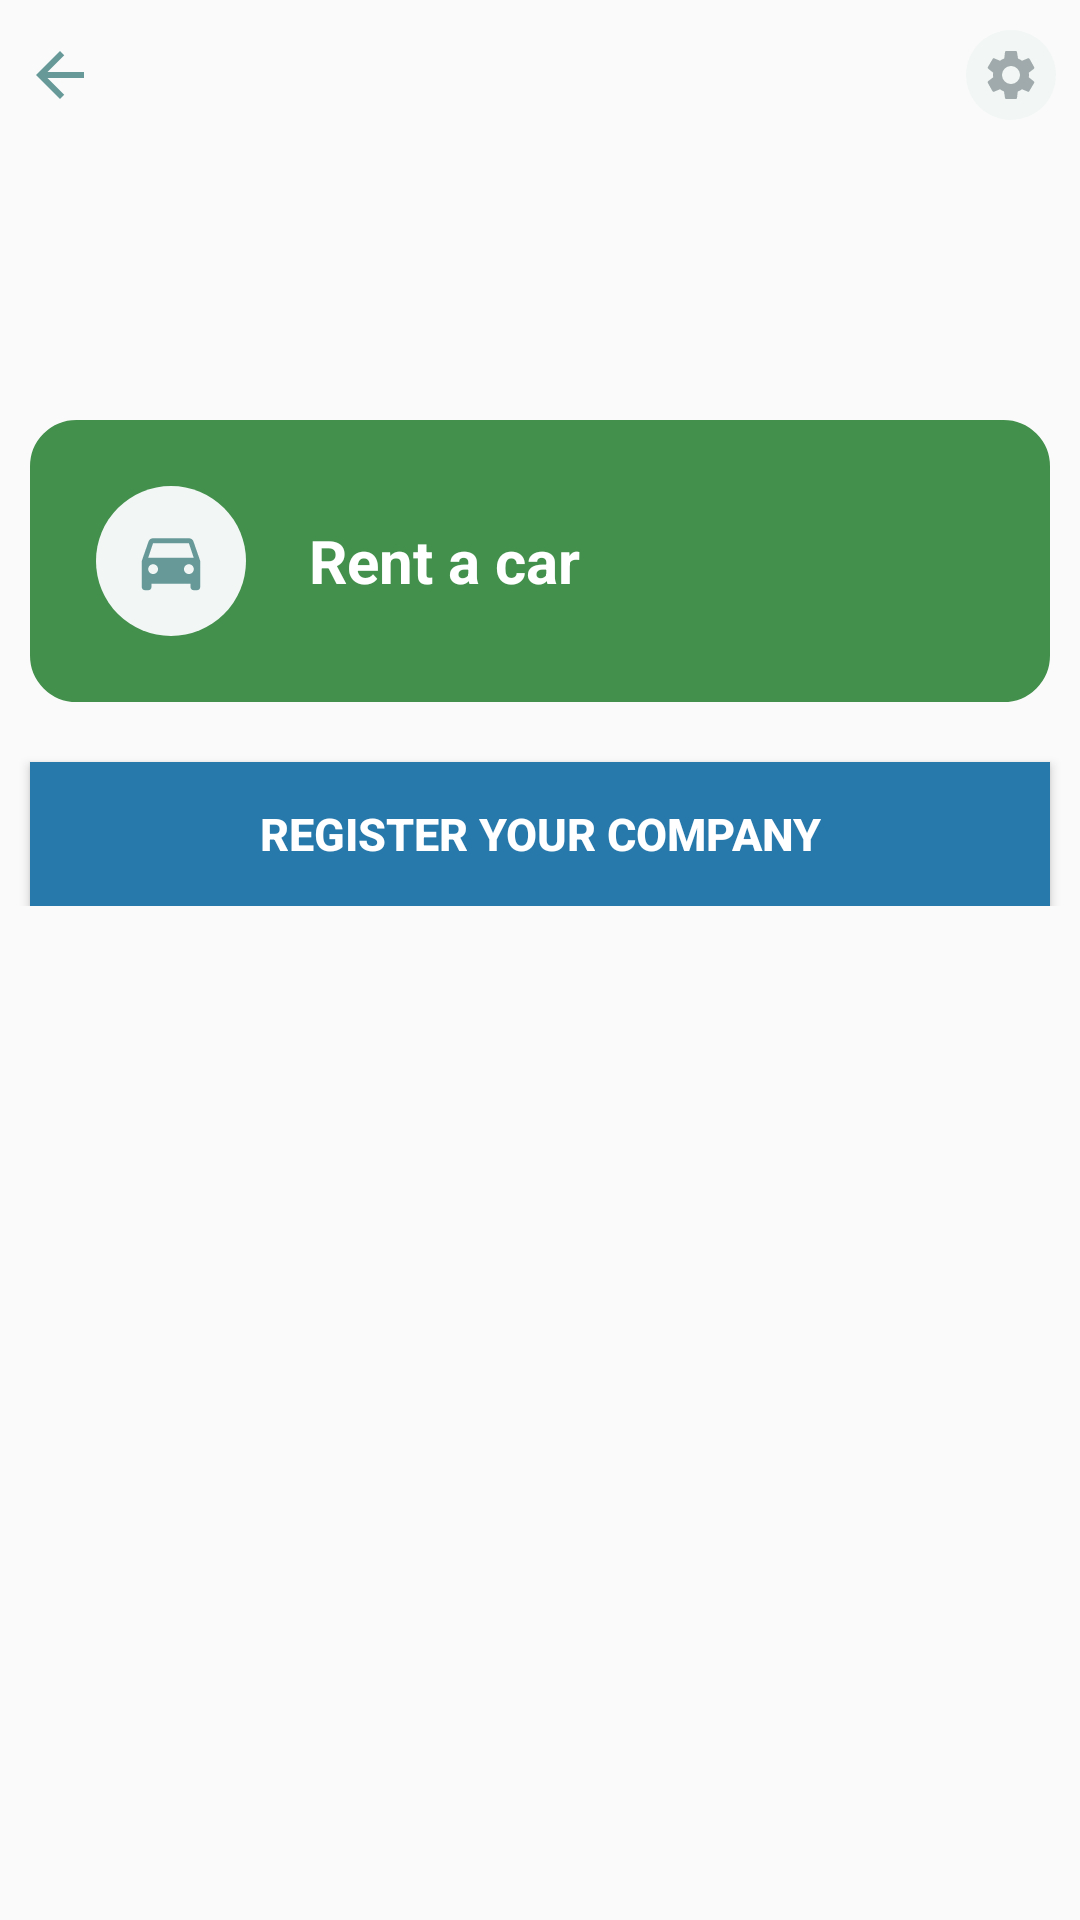

The Android layout XML behind this screen, and the referenced resources:
<!-- AndroidManifest.xml: application theme AppTheme -->
<!-- res/layout/activity_reg_car_rental.xml -->
<?xml version="1.0" encoding="utf-8"?>
<ScrollView
    xmlns:android="http://schemas.android.com/apk/res/android"
    xmlns:tools="http://schemas.android.com/tools"
    android:layout_width="match_parent"
    android:layout_height="match_parent"
    tools:context=".RegCarRental">

    <LinearLayout
        android:layout_width="match_parent"
        android:layout_height="wrap_content"
        android:orientation="vertical"
        tools:ignore="UselessLeaf">

        
        <LinearLayout
            android:layout_width="match_parent"
            android:weightSum="5"
            android:layout_height="wrap_content"
            android:layout_marginTop="10dp"
            android:layout_gravity="center_horizontal"
            android:orientation="horizontal">

            <TextView
                android:id="@+id/back"
                android:clickable="true"
                android:focusable="true"
                android:layout_width="0dp"
                android:layout_height="wrap_content"
                android:layout_weight="1"
                android:layout_marginStart="8dp"
                android:layout_gravity="center_vertical"
                android:textColor="#000"
                tools:ignore="RtlCompat"
                android:drawableStart="@drawable/ic_arrow_back_black_24dp"
                />

            <LinearLayout
                android:layout_width="0dp"
                android:layout_height="wrap_content"
                android:layout_gravity="center_vertical"
                android:layout_marginEnd="8dp"
                android:gravity="end"
                android:layout_weight="4"
                tools:ignore="RtlCompat">

                <TextView
                    android:id="@+id/tvUsername"
                    android:textSize="18sp"
                    android:layout_width="wrap_content"
                    android:layout_height="wrap_content"
                    android:layout_gravity="center_vertical"
                    />

                <ImageView
                    android:id="@+id/ivSettings"
                    android:clickable="true"
                    android:focusable="true"
                    android:layout_width="30dp"
                    android:layout_height="30dp"
                    android:layout_marginStart="5dp"
                    android:padding="5dp"
                    android:layout_gravity="center_vertical"
                    android:background="@drawable/circle"
                    android:src="@drawable/ic_settings_black_24dp"
                    tools:ignore="ContentDescription" />

            </LinearLayout>

        </LinearLayout> 





        
        
        
        <LinearLayout
            android:layout_marginTop="100dp"
            android:layout_width="match_parent"
            android:layout_height="wrap_content"
            android:layout_marginStart="10dp"
            android:layout_marginEnd="10dp"
            android:layout_gravity="center_vertical"
            android:weightSum="5"
            android:clickable="true"
            android:focusable="true"
            android:background="@drawable/card_bg"
            android:padding="22dp"
            android:orientation="horizontal"
            tools:ignore="DisableBaselineAlignment"
            android:backgroundTint="@color/green_2">

            
            <LinearLayout
                android:layout_width="0dp"
                android:layout_height="wrap_content"
                android:layout_gravity="center"
                android:orientation="vertical"
                android:gravity="center"
                android:layout_weight="1.2">

                <ImageView
                    android:clickable="true"
                    android:focusable="true"
                    android:layout_width="50dp"
                    android:layout_height="50dp"
                    android:padding="12dp"
                    android:layout_gravity="center_vertical"
                    android:background="@drawable/circle"
                    android:src="@drawable/ic_directions_car_black_24dp"
                    tools:ignore="ContentDescription" />

            </LinearLayout> 

            
            <LinearLayout
                android:layout_width="0dp"
                android:layout_height="wrap_content"
                android:orientation="vertical"
                android:layout_gravity="center_vertical"
                android:gravity="center_vertical"
                android:layout_weight="3.8">

                <TextView
                    android:id="@+id/findspare"
                    android:layout_width="wrap_content"
                    android:layout_height="match_parent"
                    android:text="@string/rentcar"
                    android:textSize="20sp"
                    android:textStyle="bold"
                    android:textColor="@color/white"/>



            </LinearLayout> 

        </LinearLayout> 





        <Button
            android:id="@+id/registerShop"
            android:layout_width="match_parent"
            android:layout_height="wrap_content"
            android:layout_marginTop="20dp"
            android:background="@color/blue"
            android:layout_gravity="center"
            android:text="@string/rerental"
            android:textColor="#fff"
            android:textSize="15sp"
            android:textStyle="bold"
            android:layout_marginLeft="10dp"
            android:layout_marginRight="10dp"
            />


    </LinearLayout>


</ScrollView>
<!-- resources referenced by this layout -->
<resources>
  <color name="blue">#2778ab</color>
  <color name="green_2">#43904c</color>
  <color name="white">#fff</color>
  <!-- drawable card_bg (drawable) -->
  <?xml version="1.0" encoding="utf-8"?>
  <shape
      xmlns:android="http://schemas.android.com/apk/res/android"
      android:shape="rectangle">
      <solid android:color="@color/smokewhite"/>
      <corners android:radius="15dp" />
      <stroke android:color="@color/grey" android:width="1dp"/>
  </shape>
  <!-- drawable circle (drawable) -->
  <?xml version="1.0" encoding="utf-8"?>
  <shape
      xmlns:android="http://schemas.android.com/apk/res/android"
      android:shape="oval">
  
      <solid android:color="@color/white_bg"/>
  
  </shape>
  <!-- drawable ic_arrow_back_black_24dp (drawable) -->
  <vector android:height="24dp" android:tint="#689999"
      android:viewportHeight="24.0" android:viewportWidth="24.0"
      android:width="24dp" xmlns:android="http://schemas.android.com/apk/res/android">
      <path android:fillColor="#FF000000" android:pathData="M20,11H7.83l5.59,-5.59L12,4l-8,8 8,8 1.41,-1.41L7.83,13H20v-2z"/>
  </vector>
  <!-- drawable ic_directions_car_black_24dp (drawable) -->
  <vector android:height="24dp" android:tint="#689999"
      android:viewportHeight="24.0" android:viewportWidth="24.0"
      android:width="24dp" xmlns:android="http://schemas.android.com/apk/res/android">
      <path android:fillColor="#FF000000" android:pathData="M18.92,6.01C18.72,5.42 18.16,5 17.5,5h-11c-0.66,0 -1.21,0.42 -1.42,1.01L3,12v8c0,0.55 0.45,1 1,1h1c0.55,0 1,-0.45 1,-1v-1h12v1c0,0.55 0.45,1 1,1h1c0.55,0 1,-0.45 1,-1v-8l-2.08,-5.99zM6.5,16c-0.83,0 -1.5,-0.67 -1.5,-1.5S5.67,13 6.5,13s1.5,0.67 1.5,1.5S7.33,16 6.5,16zM17.5,16c-0.83,0 -1.5,-0.67 -1.5,-1.5s0.67,-1.5 1.5,-1.5 1.5,0.67 1.5,1.5 -0.67,1.5 -1.5,1.5zM5,11l1.5,-4.5h11L19,11L5,11z"/>
  </vector>
  <!-- drawable ic_settings_black_24dp (drawable) -->
  <vector
      android:height="14dp"
      android:tint="#a0a9ab"
      android:viewportHeight="24"
      android:viewportWidth="24"
      android:width="14dp"
      xmlns:android="http://schemas.android.com/apk/res/android">
      <path
          android:fillColor="#FF000000"
          android:pathData="M19.1,12.9a2.8,2.8 0,0 0,0.1 -0.9,2.8 2.8,0 0,0 -0.1,-0.9l2.1,-1.6a0.7,0.7 0,0 0,0.1 -0.6L19.4,5.5a0.7,0.7 0,0 0,-0.6 -0.2l-2.4,1a6.5,6.5 0,0 0,-1.6 -0.9l-0.4,-2.6a0.5,0.5 0,0 0,-0.5 -0.4H10.1a0.5,0.5 0,0 0,-0.5 0.4L9.3,5.4a5.6,5.6 0,0 0,-1.7 0.9l-2.4,-1a0.4,0.4 0,0 0,-0.5 0.2l-2,3.4c-0.1,0.2 0,0.4 0.2,0.6l2,1.6a2.8,2.8 0,0 0,-0.1 0.9,2.8 2.8,0 0,0 0.1,0.9L2.8,14.5a0.7,0.7 0,0 0,-0.1 0.6l1.9,3.4a0.7,0.7 0,0 0,0.6 0.2l2.4,-1a6.5,6.5 0,0 0,1.6 0.9l0.4,2.6a0.5,0.5 0,0 0,0.5 0.4h3.8a0.5,0.5 0,0 0,0.5 -0.4l0.3,-2.6a5.6,5.6 0,0 0,1.7 -0.9l2.4,1a0.4,0.4 0,0 0,0.5 -0.2l2,-3.4c0.1,-0.2 0,-0.4 -0.2,-0.6ZM12,15.6A3.6,3.6 0,1 1,15.6 12,3.6 3.6,0 0,1 12,15.6Z"/>
  </vector>
  <string name="rentcar">Rent a car</string>
  <string name="rerental">Register your company</string>
  <style name="AppTheme" parent="Theme.MaterialComponents.Light.NoActionBar">
          
          <item name="colorPrimary">@color/colorPrimary</item>
          <item name="colorPrimaryDark">@color/colorPrimaryDark</item>
          <item name="colorAccent">@color/colorAccent</item>
  
      </style>
  <color name="smokewhite">#fcfcfc</color>
  <color name="grey">#f3f3f3</color>
  <color name="white_bg">#f2f7f5</color>
  <color name="colorPrimary">#6200EE</color>
  <color name="colorPrimaryDark">#3700B3</color>
  <color name="colorAccent">#03DAC5</color>
</resources>
